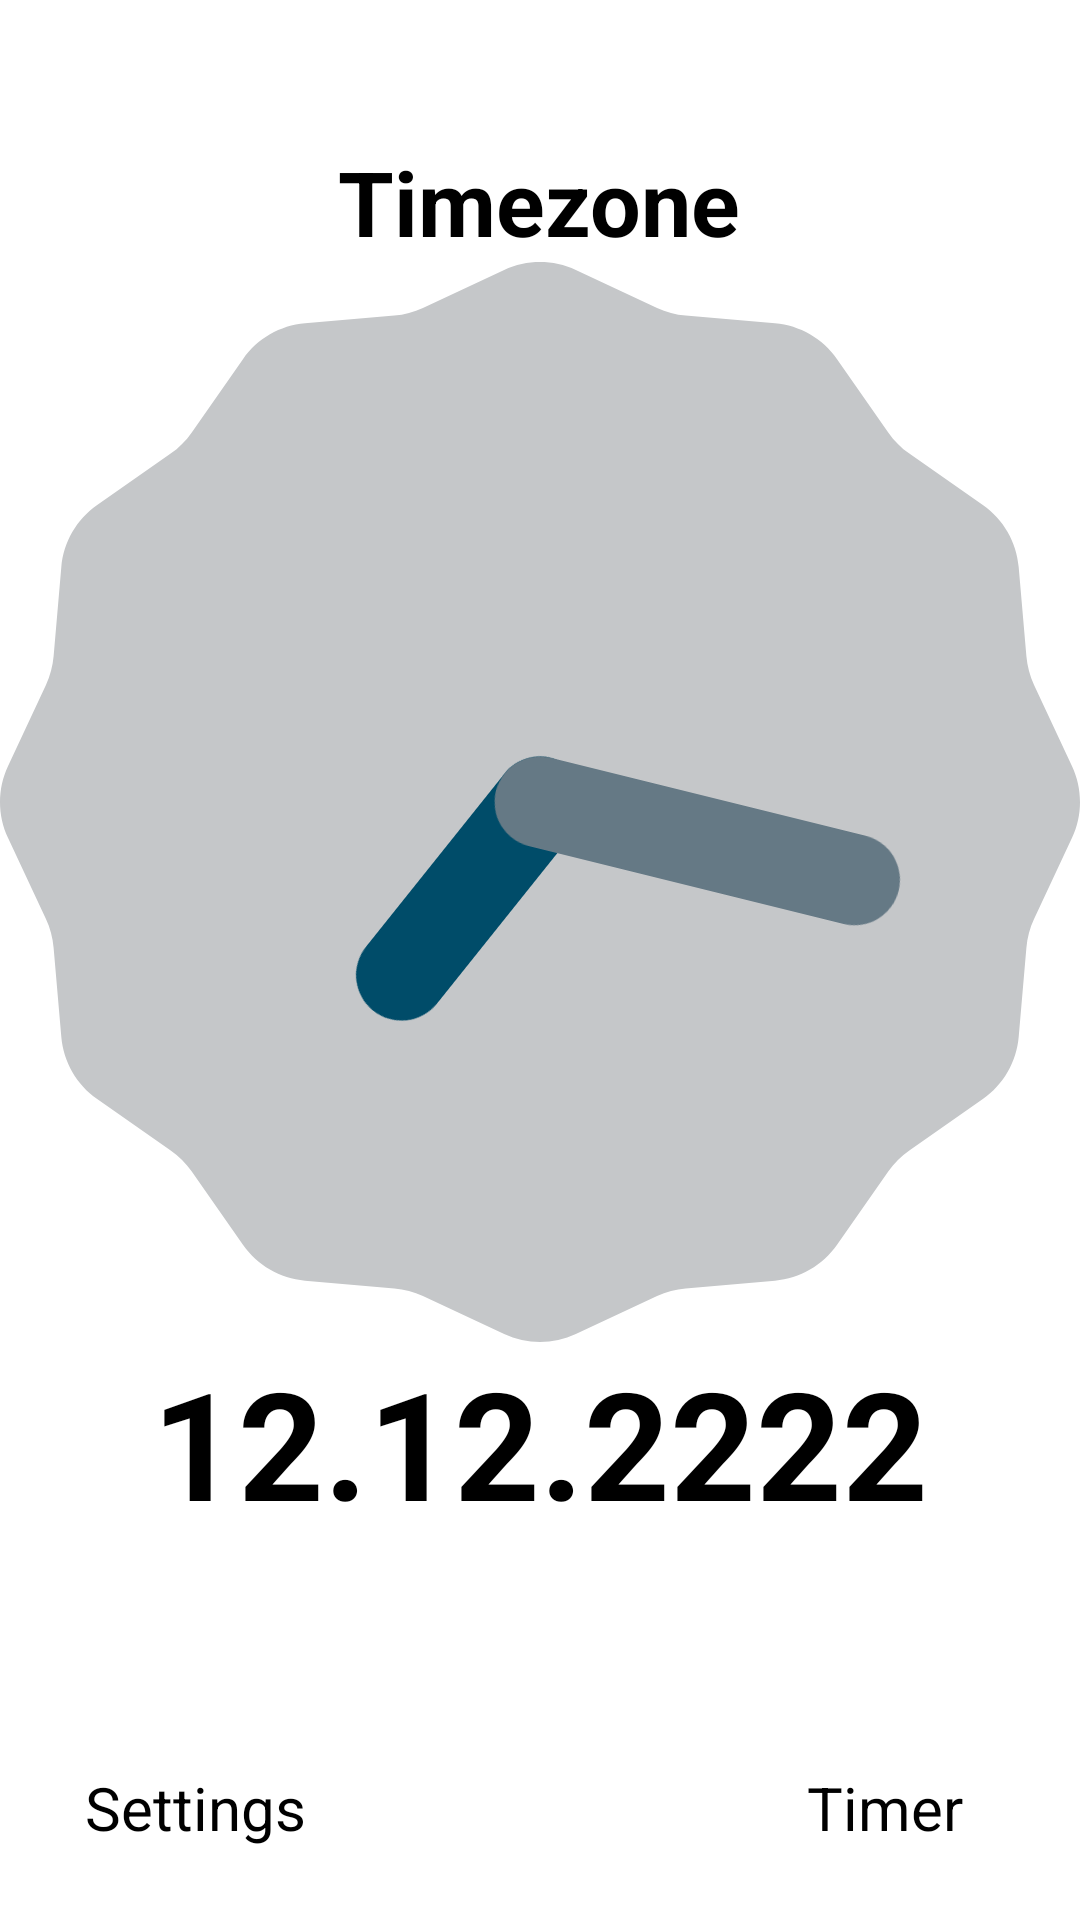

Reconstruct the res/layout file that produces this screen, plus the resources it refers to.
<!-- AndroidManifest.xml: application theme Theme.ClockApp -->
<!-- res/layout/activity_clock_screen.xml -->
<LinearLayout xmlns:android="http://schemas.android.com/apk/res/android"
    xmlns:app="http://schemas.android.com/apk/res-auto"
    xmlns:tools="http://schemas.android.com/tools"
    android:orientation="vertical"
    android:layout_width="match_parent"
    android:layout_height="match_parent"
    tools:context=".ClockScreen">


    <LinearLayout
        android:layout_width="match_parent"
        android:layout_height="0dp"
        android:layout_weight="1"
        android:orientation="vertical"
        android:gravity="center">


        <TextView
            android:id="@+id/TTimezone"
            android:layout_width="wrap_content"
            android:layout_height="wrap_content"
            android:text="Timezone"
            android:gravity="center"
            android:textSize="30sp"
            android:textStyle="bold" />

        <AnalogClock
            android:id="@+id/analogClock"
            android:layout_width="wrap_content"
            android:layout_height="wrap_content"
            android:text="Годинник" />

        <TextView
            android:id="@+id/TDate"
            android:layout_width="wrap_content"
            android:layout_height="wrap_content"
            android:layout_marginBottom="4dp"
            android:gravity="center"
            android:text="12.12.2222"
            android:textSize="50sp"
            android:textStyle="bold" />
    </LinearLayout>


    <FrameLayout
        android:layout_width="match_parent"
        android:layout_height="wrap_content">

        <Button
            android:id="@+id/BTimer"
            android:layout_width="130dp"
            android:layout_height="75dp"
            android:layout_gravity="bottom|end"
            android:gravity="center"
            android:onClick="onClickGoTimer"
            android:text="Timer"
            android:textSize="20sp" />

        <Button
            android:id="@+id/BSettings"
            android:layout_width="130dp"
            android:layout_height="75dp"
            android:layout_gravity="bottom|start"
            android:gravity="center"
            android:onClick="onClickGoSettings"
            android:text="Settings"
            android:textSize="20sp" />
    </FrameLayout>
</LinearLayout>
<!-- resources referenced by this layout -->
<resources>
  <style name="Theme.ClockApp" parent="Base.Theme.ClockApp">
      
      <item name="android:navigationBarColor">@android:color/transparent</item>
      <item name="android:statusBarColor">@android:color/transparent</item>
      <item name="android:windowLightStatusBar">?attr/isLightTheme</item>
    </style>
</resources>
